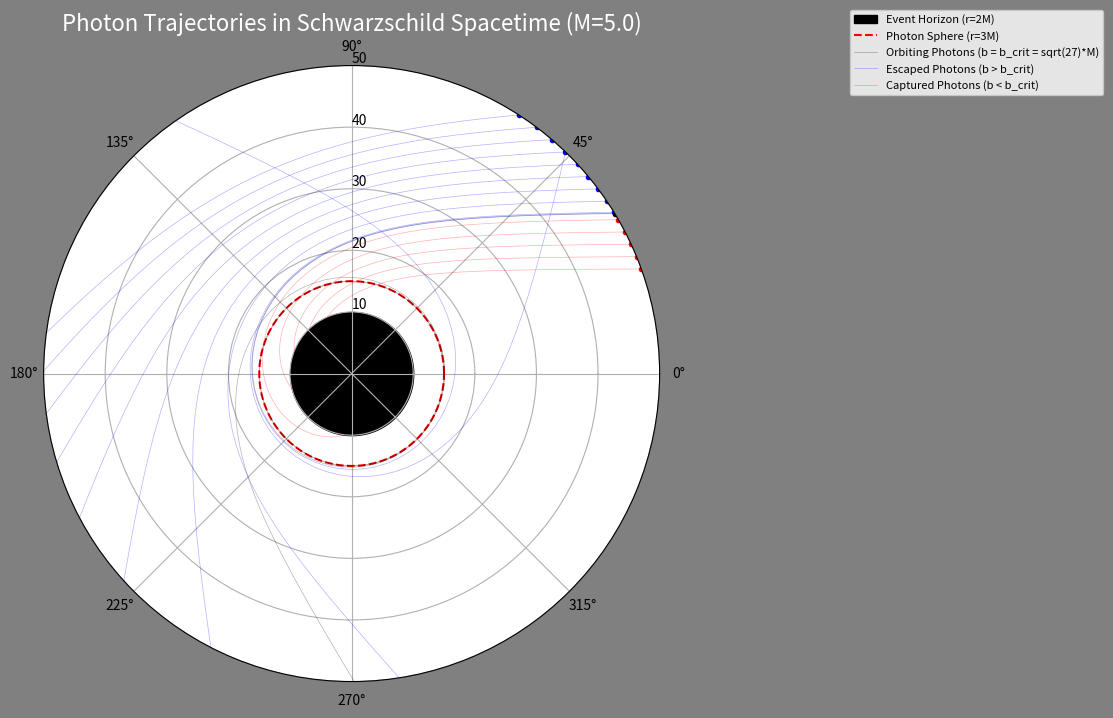

Here is the Python script that generated this plot:
#This work was done as part of General Relativity course presentation.
#The credit for this code goes to my group member Shivam Kumar (will mention his id here) and a little to me for suggestions. 
#We were able to run this properly on VS code so it is recommended.

import numpy as np
import matplotlib.pyplot as plt
from scipy.integrate import solve_ivp
from matplotlib.animation import FuncAnimation

# Define the constants
M = 5.0
R_S = 2 * M  # Schwarzschild Radius (Event Horizon)
R_PS = 3 * M  # Photon Sphere Radius

# Critical impact parameter
b_crit = np.sqrt(27) * M

# Photon trajectories parameters
params = {
    'critical': {'L': b_crit, 'E': 1.0, 'M': M, 'label': f'Orbiting Photons (b = b_crit = sqrt(27)*M)'},
    'scatter_1': {'L': b_crit + 0.05, 'E': 1.0, 'M': M, 'label': 'Escaped Photons (b > b_crit)'},
    'scatter_2': {'L': b_crit + 0.2, 'E': 1.0, 'M': M, 'label': ''},
    'capture_1': {'L': b_crit - 1.0, 'E': 1.0, 'M': M, 'label': 'Captured Photons (b < b_crit)'}
}

# Escaped Photons
for i in range(-16, -1, 2):
    key = f'scatter_{i}'
    params[key] = {
        'L': b_crit - float(i),
        'E': 1.0,
        'M': M,
        'label': f''
    }

# Captured Photons
for i in range(3, 11, 2):
    key = f'capture_{i}'
    params[key] = {
        'L': b_crit - float(i),
        'E': 1.0,
        'M': M,
        'label': f''
    }
    

def photon_orbit(lambda_param, Y, p):
    r, r_dot, phi = Y
    L, E, M = p['L'], p['E'], p['M']

    dr_dlambda = r_dot
    dr_dot_dlambda = (L**2 / r**3) - (3 * M * L**2 / r**4)
    dphi_dlambda = L / r**2

    return [dr_dlambda, dr_dot_dlambda, dphi_dlambda]

def horizon_event(t, Y, p):
    return Y[0] - (R_S + 1e-3)
horizon_event.terminal = True
horizon_event.direction = -1

# Initial conditions
r_0_initial = 50.0
t_span = [0, 600]

# Compute trajectories
trajectories = {}

# Colors dictionary with brighter colors
colors = {'scatter': 'blue', 'capture': 'red', 'critical': 'black'}
color1 = {'scatter': 'blue', 'capture': 'red', 'critical': 'black'}

for case, p in params.items():
    L = abs(p['L'])
    p['L'] = L

    if L / r_0_initial > 1:
        phi_0 = np.pi / 2
    else:
        phi_0 = np.arcsin(L / r_0_initial)

    schwarzschild_factor = (1 - 2 * p['M'] / r_0_initial)
    v_eff = schwarzschild_factor * (L**2 / r_0_initial**2)
    r_dot_0 = -np.sqrt(p['E']**2 - v_eff)

    Y0 = [r_0_initial, r_dot_0, phi_0]

    sol = solve_ivp(photon_orbit, t_span, Y0, args=(p,),
                    method='RK45', dense_output=True, rtol=1e-8, atol=1e-8, events=[horizon_event])

    # Reduced points for faster interpolation
    lambda_vals = np.linspace(t_span[0], sol.t[-1], 500)
    Y = sol.sol(lambda_vals)
    r = Y[0]
    phi = Y[2]

    valid_indices = r > R_S
    r_plot = r[valid_indices]
    phi_plot = phi[valid_indices]
    
    # Calculate arc length for uniform speed
    dr = np.diff(r_plot)
    dphi = np.diff(phi_plot)
    ds = np.sqrt(dr**2 + r_plot[:-1]**2 * dphi**2)
    arc_length = np.concatenate([[0], np.cumsum(ds)])

    trajectories[case] = {
        'r': r_plot,
        'phi': phi_plot,
        'arc_length': arc_length,
        'max_arc_length': arc_length[-1],
        'color': color1[case.split('_')[0]],
        'label': p['label'],
        'type': case.split('_')[0]
    }


# --- Plotting and Animation ---
fig = plt.figure(figsize=(8, 8),facecolor='grey')
ax = fig.add_subplot(111, projection='polar')

# Plot the Black Hole (Event Horizon)
ax.fill_between(np.linspace(0, 2*np.pi, 100), 0, R_S, color='black', label=f'Event Horizon (r={R_S/M:.0f}M)')

# Plot the Photon Sphere
ax.plot(np.linspace(0, 2*np.pi, 100), [R_PS]*100, 'r--', label=f'Photon Sphere (r={R_PS/M:.0f}M)')

# Plot faint full trajectories
for traj in trajectories.values():
    ax.plot(traj['phi'], traj['r'], color=traj['color'], alpha=0.3, linewidth=0.5, label=traj['label'])

# Uniform speed in distance per frame
uniform_speed = 1

# Initialize photon dots - one artist per type with smaller size
dots = []
for traj_type, color in [('scatter', 'blue'), ('capture', 'red'), ('critical', 'black')]:
    dot, = ax.plot([], [], 'o', color=color, markersize=3, linestyle='none')  # Reduced size
    dots.append(dot)

# Animation function (unchanged, included for completeness)
num_photons_per_trajectory = 100
spacing = 4

def animate(frame):
    scatter_phi, scatter_r = [], []
    capture_phi, capture_r = [], []
    critical_phi, critical_r = [], []

    for photon_num in range(num_photons_per_trajectory):
        photon_frame = frame - (photon_num * spacing)
        if photon_frame < 0:
            continue
        arc_pos = photon_frame * uniform_speed

        for case, traj in trajectories.items():
            if arc_pos > traj['max_arc_length']:
                continue
            r_val = np.interp(arc_pos, traj['arc_length'], traj['r'])
            phi_val = np.interp(arc_pos, traj['arc_length'], traj['phi'])

            if traj['type'] == 'scatter':
                scatter_phi.append(phi_val)
                scatter_r.append(r_val)
            elif traj['type'] == 'capture':
                capture_phi.append(phi_val)
                capture_r.append(r_val)
            elif traj['type'] == 'critical':
                critical_phi.append(phi_val)
                critical_r.append(r_val)

    dots[0].set_data(scatter_phi, scatter_r) if scatter_r else dots[0].set_data([], [])
    dots[1].set_data(capture_phi, capture_r) if capture_r else dots[1].set_data([], [])
    dots[2].set_data(critical_phi, critical_r) if critical_r else dots[2].set_data([], [])

    return dots

# Rest of the animation setup (unchanged)
max_length = max(traj['max_arc_length'] for traj in trajectories.values())
frames_for_longest = np.ceil(max_length / uniform_speed)
max_frames = int(frames_for_longest + (num_photons_per_trajectory - 1) * spacing) + 1

anim = FuncAnimation(fig, animate, frames=max_frames, interval=20, blit=True, repeat=True)

ax.set_facecolor("white")
ax.set_ylim(0, 50)
ax.set_rlabel_position(90)
ax.set_title(f'Photon Trajectories in Schwarzschild Spacetime (M={M})', fontsize=16, color='white')
ax.legend(loc='upper left', bbox_to_anchor=(1.3, 1.1), fontsize=8)
plt.show()
